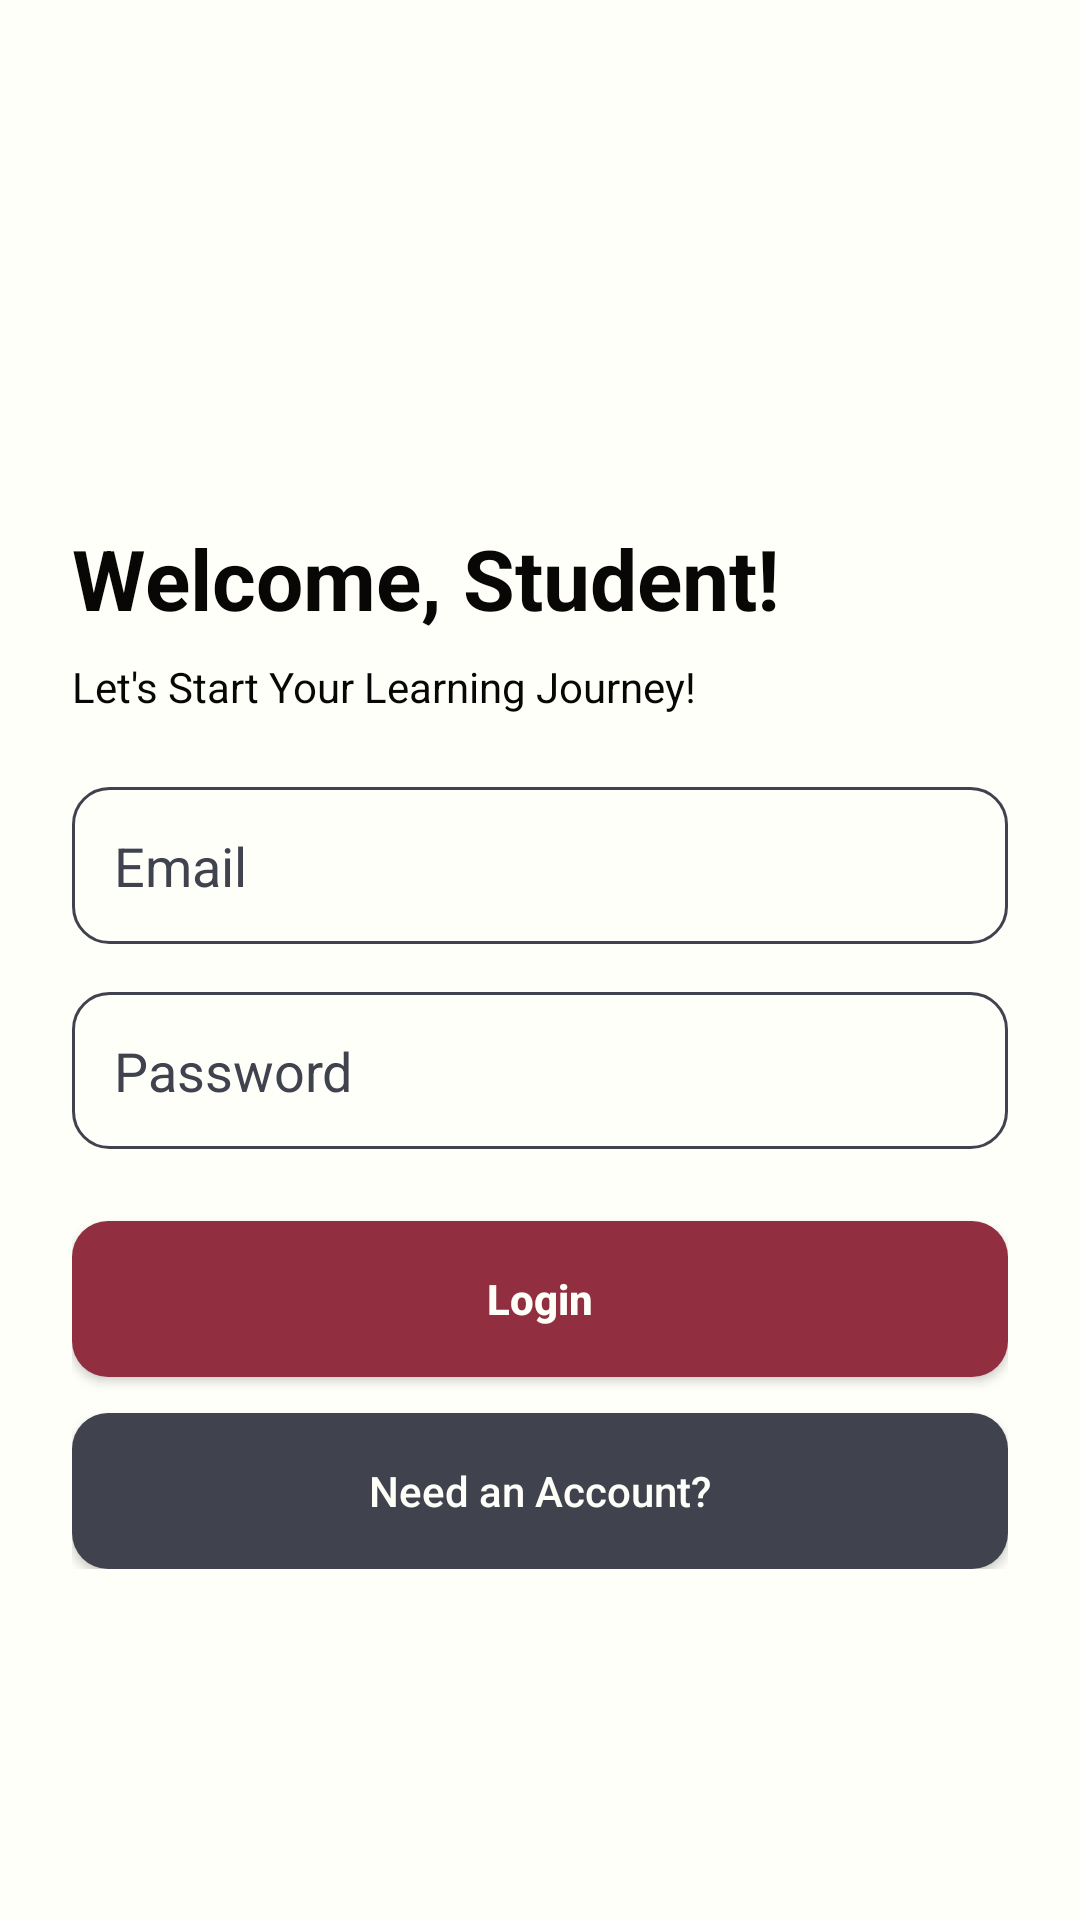

Reconstruct the res/layout file that produces this screen, plus the resources it refers to.
<!-- AndroidManifest.xml: application theme Theme.LLMEnhancedLearningApp -->
<!-- res/layout/activity_login.xml -->
<?xml version="1.0" encoding="utf-8"?>
<ScrollView xmlns:android="http://schemas.android.com/apk/res/android"
    xmlns:app="http://schemas.android.com/apk/res-auto"
    android:fitsSystemWindows="true"
    android:layout_width="match_parent"
    android:layout_height="match_parent">

    <LinearLayout
        android:layout_width="match_parent"
        android:layout_height="wrap_content"
        android:orientation="vertical"
        android:background="@color/my_porcelain"
        android:padding="24dp">

        <TextView
            android:id="@+id/tvLoginTitle"
            android:layout_width="wrap_content"
            android:layout_height="wrap_content"
            android:layout_marginTop="150dp"
            android:text="Welcome, Student!"
            android:textSize="28sp"
            android:textStyle="bold" />

        <TextView
            android:id="@+id/tvLoginSubtitle"
            android:layout_width="wrap_content"
            android:layout_height="wrap_content"
            android:layout_marginTop="8dp"
            android:text="Let's Start Your Learning Journey!" />

        <EditText
            android:id="@+id/etLoginEmail"
            android:layout_width="match_parent"
            android:layout_height="wrap_content"
            android:layout_marginTop="24dp"
            android:background="@drawable/bg_input"
            android:textColor="@color/my_black"
            android:textColorHint="@color/my_charcoal"
            android:padding="14dp"
            android:hint="Email"
            android:inputType="textEmailAddress" />

        <EditText
            android:id="@+id/etLoginPassword"
            android:layout_width="match_parent"
            android:layout_height="wrap_content"
            android:background="@drawable/bg_input"
            android:textColor="@color/my_black"
            android:textColorHint="@color/my_charcoal"
            android:padding="14dp"
            android:layout_marginTop="16dp"
            android:hint="Password"
            android:inputType="textPassword" />

        <Button
            android:id="@+id/btnLogin"
            android:layout_width="match_parent"
            android:layout_height="52dp"
            android:layout_marginTop="24dp"
            android:background="@drawable/bg_primary_button"
            android:text="Login"
            android:textAllCaps="false"
            android:textColor="@color/my_porcelain"
            android:textStyle="bold"
            app:backgroundTint="@null" />

        <Button
            android:id="@+id/btnGoToRegister"
            android:layout_width="match_parent"
            android:layout_height="52dp"
            android:layout_marginTop="12dp"
            android:background="@drawable/bg_secondary_button"
            android:text="Need an Account?"
            android:textAllCaps="false"
            android:textColor="@color/my_porcelain"
            app:backgroundTint="@null" />

    </LinearLayout>
</ScrollView>
<!-- resources referenced by this layout -->
<resources>
  <color name="my_black">#080705</color>
  <color name="my_charcoal">#40434E</color>
  <color name="my_porcelain">#FFFFFA</color>
  <!-- drawable bg_input (drawable) -->
  <?xml version="1.0" encoding="utf-8"?>
  <shape xmlns:android="http://schemas.android.com/apk/res/android">
      <corners android:radius="12dp" />
      <solid android:color="@color/my_porcelain" />
      <stroke
          android:width="1dp"
          android:color="@color/my_charcoal" />
      <padding
          android:left="14dp"
          android:top="14dp"
          android:right="14dp"
          android:bottom="14dp" />
  </shape>
  <!-- drawable bg_primary_button (drawable) -->
  <?xml version="1.0" encoding="utf-8"?>
  <shape xmlns:android="http://schemas.android.com/apk/res/android">
      <corners android:radius="12dp" />
      <solid android:color="@color/my_rose" />
  </shape>
  <!-- drawable bg_secondary_button (drawable) -->
  <?xml version="1.0" encoding="utf-8"?>
  <shape xmlns:android="http://schemas.android.com/apk/res/android">
      <corners android:radius="12dp" />
      <solid android:color="@color/my_charcoal" />
  </shape>
  <style name="Theme.LLMEnhancedLearningApp" parent="Theme.Material3.DayNight.NoActionBar">
          <item name="colorPrimary">@color/my_rose</item>
          <item name="colorOnPrimary">@color/my_porcelain</item>
          <item name="colorSecondary">@color/my_plum</item>
          <item name="colorOnSecondary">@color/my_porcelain</item>
          <item name="android:colorBackground">@color/my_porcelain</item>
          <item name="colorSurface">@color/my_porcelain</item>
          <item name="android:textColor">@color/my_black</item>
          <item name="android:statusBarColor">@color/my_porcelain</item>
          <item name="android:navigationBarColor">@color/my_porcelain</item>
          <item name="android:windowLightStatusBar">true</item>
      </style>
  <color name="my_rose">#912F40</color>
  <color name="my_plum">#702632</color>
</resources>
